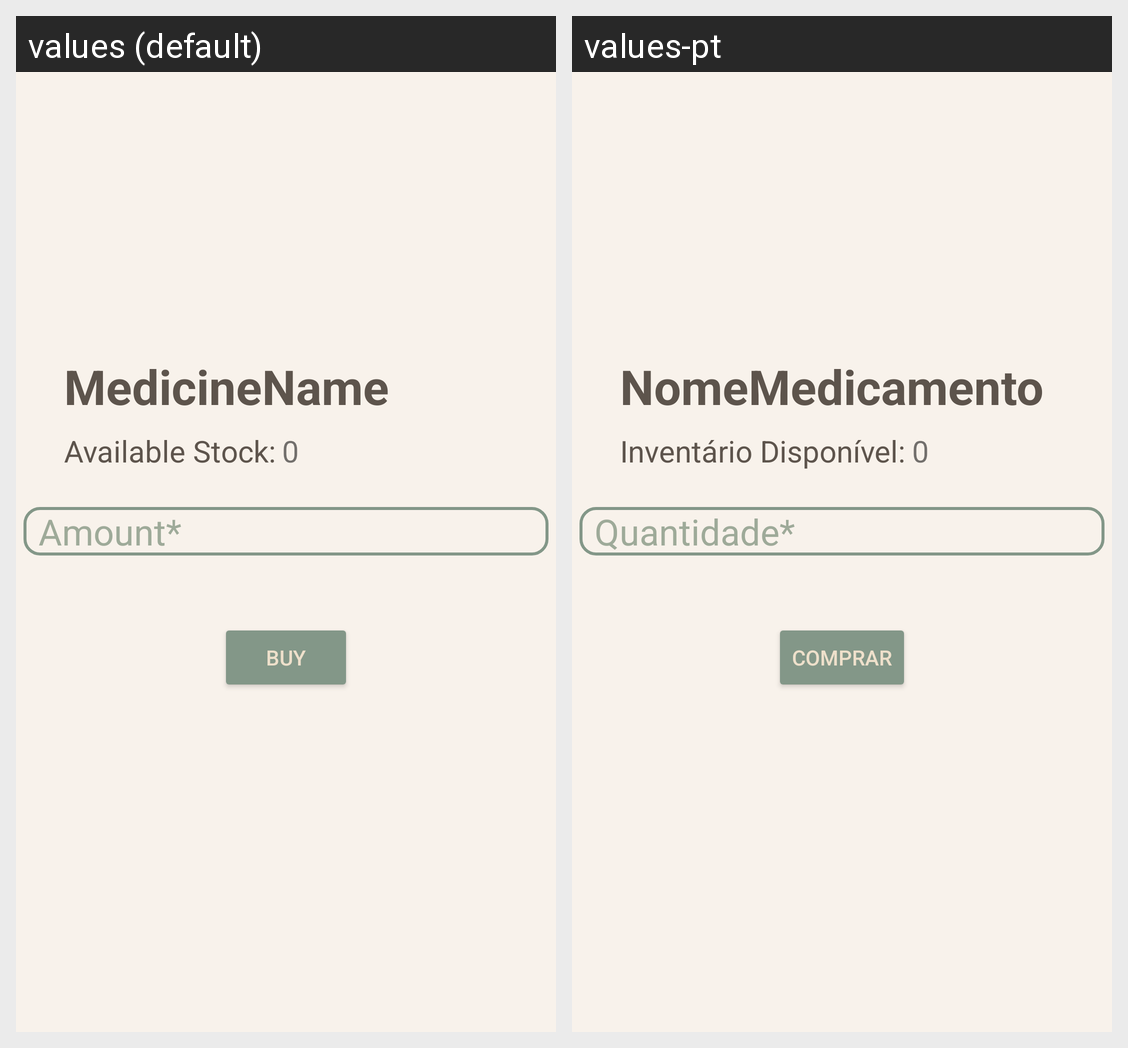

For this localized Android screen grid, give each drawn string resource with its value in every locale shown.
Android screen res/layout/activity_buy_medicine.xml rendered under 2 locales, left to right: values (default), values-pt. Device: Nexus 5 (rendered at 1080×1920; each locale shown at half size, 540×960, under a caption strip naming it); theme Theme.MyApplication.
Strings drawn on this screen, with the default value and each locale's value (text and hints the layout hard-codes, and strings that could not be matched under every locale, appear in the picture but are not listed):

medicine_name
  values: MedicineName
  values-pt: NomeMedicamento

available_stock
  values: Available Stock:
  values-pt: Inventário Disponível:

zero
  values: 0
  values-pt: 0  [not translated; the default value is used]

amount_field
  values: Amount*
  values-pt: Quantidade*

buy
  values: Buy
  values-pt: Comprar
